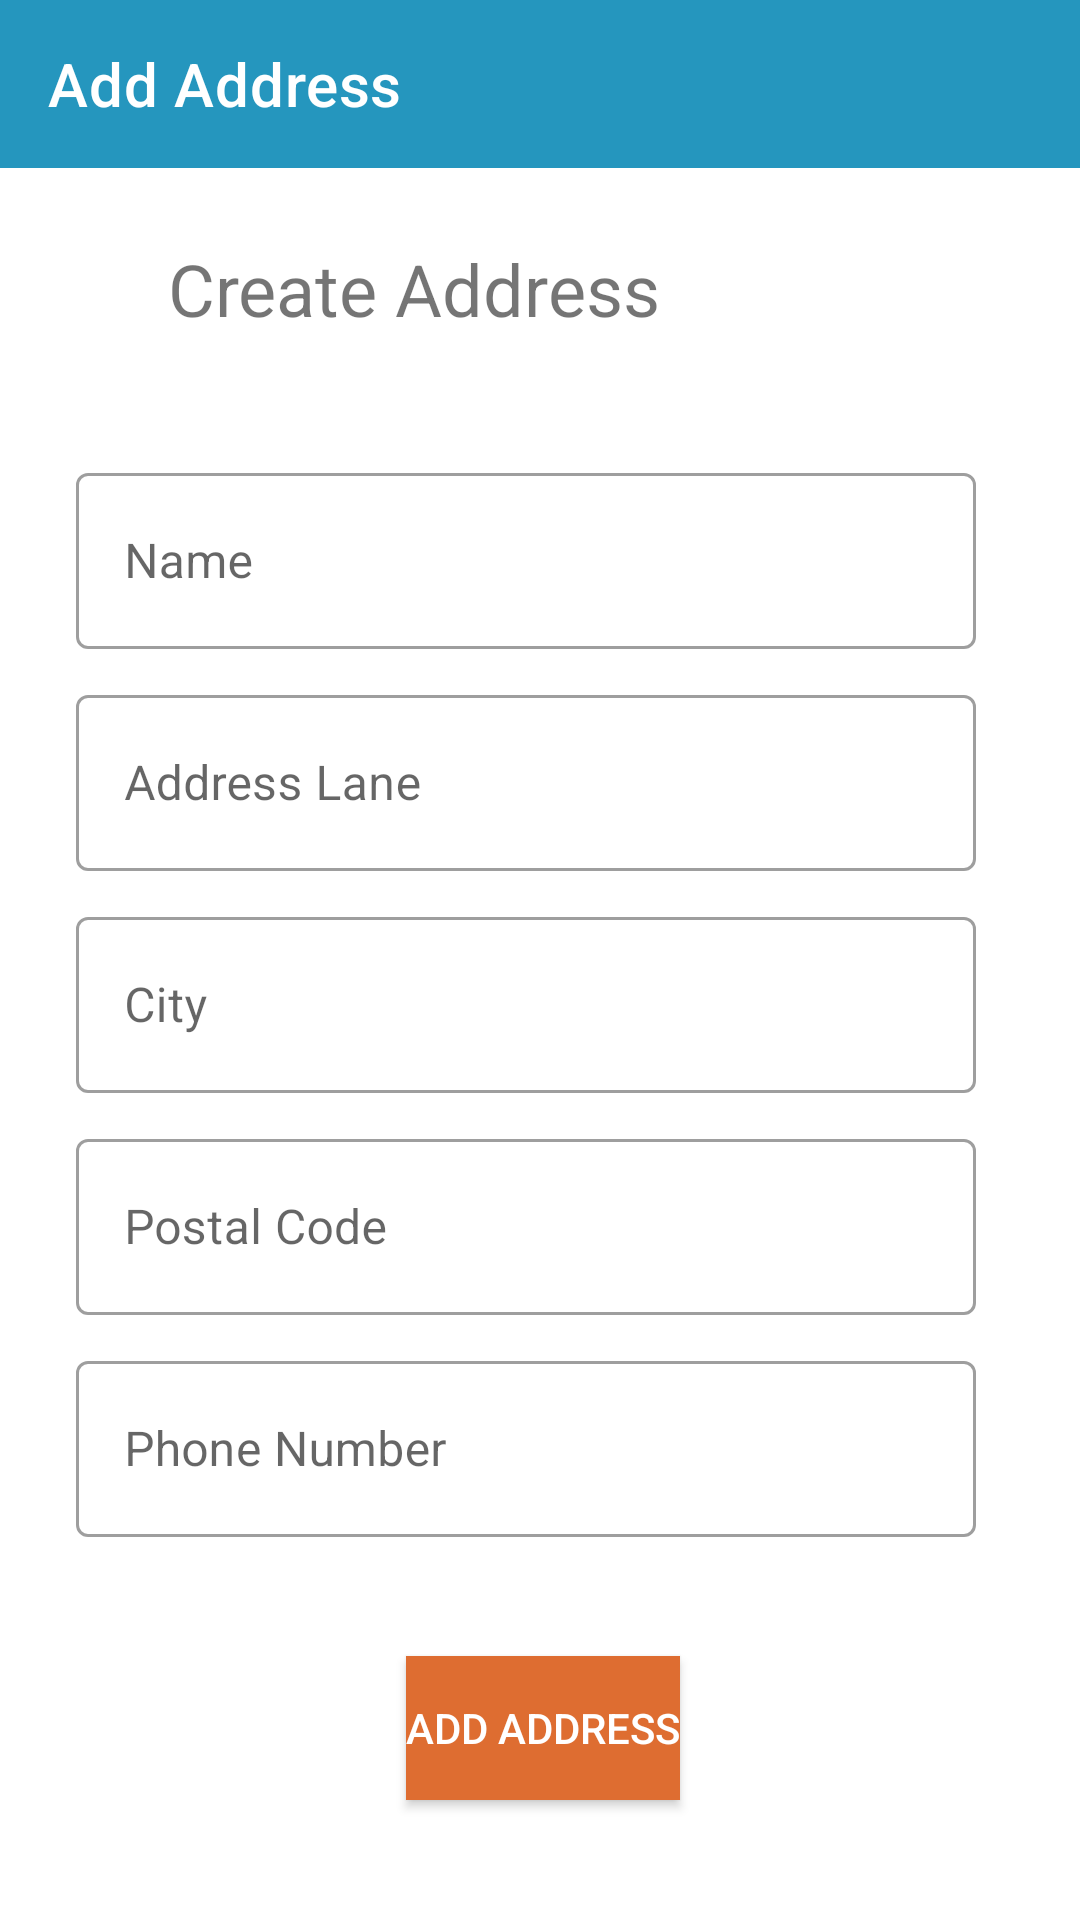

The Android layout XML behind this screen, and the referenced resources:
<!-- AndroidManifest.xml: application theme Theme.AppBanSach -->
<!-- res/layout/activity_add_address.xml -->
<?xml version="1.0" encoding="utf-8"?>
<androidx.constraintlayout.widget.ConstraintLayout xmlns:android="http://schemas.android.com/apk/res/android"
    xmlns:app="http://schemas.android.com/apk/res-auto"
    xmlns:tools="http://schemas.android.com/tools"
    android:layout_width="match_parent"
    android:layout_height="match_parent"
    tools:context=".activities.AddAddressActivity">

    <TextView
        android:id="@+id/textView8"
        android:layout_width="wrap_content"
        android:layout_height="wrap_content"
        android:layout_marginStart="56dp"
        android:layout_marginTop="24dp"
        android:text="Create Address"
        android:textSize="24sp"
        app:layout_constraintStart_toStartOf="parent"
        app:layout_constraintTop_toBottomOf="@+id/add_address_toolbar" />

    <com.google.android.material.textfield.TextInputLayout
        android:id="@+id/textInputLayout3"
        style="@style/Widget.MaterialComponents.TextInputLayout.OutlinedBox"
        android:layout_width="300dp"
        android:layout_height="64dp"
        android:layout_marginTop="40dp"
        android:hint="Name"
        app:layout_constraintEnd_toEndOf="parent"
        app:layout_constraintHorizontal_bias="0.424"
        app:layout_constraintStart_toStartOf="parent"
        app:layout_constraintTop_toBottomOf="@+id/textView8">

        <EditText
            android:id="@+id/ad_name"
            android:layout_width="match_parent"
            android:layout_height="match_parent"
            android:inputType="text" />

    </com.google.android.material.textfield.TextInputLayout>

    <com.google.android.material.textfield.TextInputLayout
        android:id="@+id/textInputLayout4"
        style="@style/Widget.MaterialComponents.TextInputLayout.OutlinedBox"
        android:layout_width="300dp"
        android:layout_height="64dp"
        android:layout_marginTop="10dp"
        android:hint="Address Lane"
        app:layout_constraintEnd_toEndOf="parent"
        app:layout_constraintHorizontal_bias="0.424"
        app:layout_constraintStart_toStartOf="parent"
        app:layout_constraintTop_toBottomOf="@+id/textInputLayout3">

        <EditText
            android:id="@+id/ad_address"
            android:layout_width="match_parent"
            android:layout_height="match_parent"
            android:inputType="text" />
    </com.google.android.material.textfield.TextInputLayout>

    <com.google.android.material.textfield.TextInputLayout
        android:id="@+id/textInputLayout5"
        style="@style/Widget.MaterialComponents.TextInputLayout.OutlinedBox"
        android:layout_width="300dp"
        android:layout_height="64dp"
        android:layout_marginTop="10dp"
        android:hint="City"
        app:layout_constraintEnd_toEndOf="parent"
        app:layout_constraintHorizontal_bias="0.424"
        app:layout_constraintStart_toStartOf="parent"
        app:layout_constraintTop_toBottomOf="@+id/textInputLayout4">

        <EditText
            android:id="@+id/ad_city"
            android:layout_width="match_parent"
            android:layout_height="match_parent"
            android:inputType="text" />

    </com.google.android.material.textfield.TextInputLayout>

    <com.google.android.material.textfield.TextInputLayout
        android:id="@+id/textInputLayout6"
        style="@style/Widget.MaterialComponents.TextInputLayout.OutlinedBox"
        android:layout_width="300dp"
        android:layout_height="64dp"
        android:layout_marginTop="10dp"
        android:hint="Postal Code"
        app:layout_constraintEnd_toEndOf="parent"
        app:layout_constraintHorizontal_bias="0.424"
        app:layout_constraintStart_toStartOf="parent"
        app:layout_constraintTop_toBottomOf="@+id/textInputLayout5">

        <EditText
            android:id="@+id/ad_code"
            android:layout_width="match_parent"
            android:layout_height="match_parent"
            android:inputType="number" />
    </com.google.android.material.textfield.TextInputLayout>

    <com.google.android.material.textfield.TextInputLayout
        style="@style/Widget.MaterialComponents.TextInputLayout.OutlinedBox"
        android:layout_width="300dp"
        android:layout_height="64dp"
        android:layout_marginTop="10dp"
        android:hint="Phone Number"
        app:layout_constraintEnd_toEndOf="parent"
        app:layout_constraintHorizontal_bias="0.424"
        app:layout_constraintStart_toStartOf="parent"
        app:layout_constraintTop_toBottomOf="@+id/textInputLayout6">

        <EditText
            android:id="@+id/ad_phone"
            android:layout_width="match_parent"
            android:layout_height="match_parent"
            android:inputType="number" />
    </com.google.android.material.textfield.TextInputLayout>

    <Button
        android:id="@+id/ad_add_address"
        android:layout_width="wrap_content"
        android:layout_height="wrap_content"
        android:layout_marginBottom="40dp"
        android:background="@color/yellow"
        android:text="Add Address"
        android:textColor="@android:color/white"
        app:layout_constraintBottom_toBottomOf="parent"
        app:layout_constraintEnd_toEndOf="parent"
        app:layout_constraintHorizontal_bias="0.504"
        app:layout_constraintStart_toStartOf="parent" />

    <androidx.appcompat.widget.Toolbar
        android:id="@+id/add_address_toolbar"
        android:layout_width="match_parent"
        android:layout_height="wrap_content"
        android:background="@color/PrimaryColor"
        app:title="Add Address"
        app:titleTextColor="@color/white"
        android:minHeight="?attr/actionBarSize"
        android:theme="?attr/actionBarTheme"
        app:layout_constraintEnd_toEndOf="parent"
        app:layout_constraintStart_toStartOf="parent"
        app:layout_constraintTop_toTopOf="parent" />



</androidx.constraintlayout.widget.ConstraintLayout>
<!-- resources referenced by this layout -->
<resources>
  <color name="PrimaryColor">#2596be</color>
  <color name="white">#FFFFFFFF</color>
  <color name="yellow">#de6d31</color>
  <style name="Theme.AppBanSach" parent="Theme.MaterialComponents.DayNight.NoActionBar">
          
          <item name="colorPrimary">@color/purple_500</item>
          <item name="colorPrimaryVariant">@color/purple_700</item>
          <item name="colorOnPrimary">@color/white</item>
          
          <item name="colorSecondary">@color/teal_200</item>
          <item name="colorSecondaryVariant">@color/teal_700</item>
          <item name="colorOnSecondary">@color/white</item>
          
          <item name="android:statusBarColor" tools:targetApi="l">?attr/colorPrimaryVariant</item>
          
      </style>
  <color name="purple_500">#FF6200EE</color>
  <color name="purple_700">#FF3700B3</color>
  <color name="teal_200">#FF03DAC5</color>
  <color name="teal_700">#FF018786</color>
</resources>
